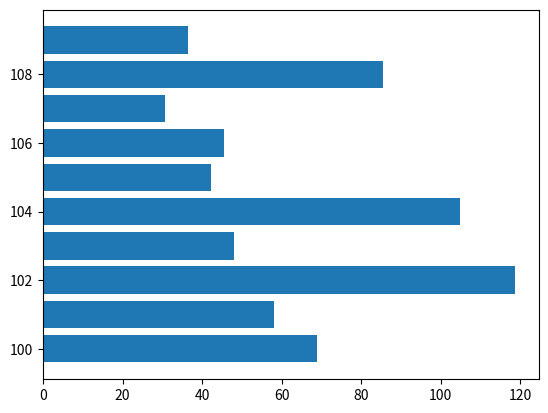
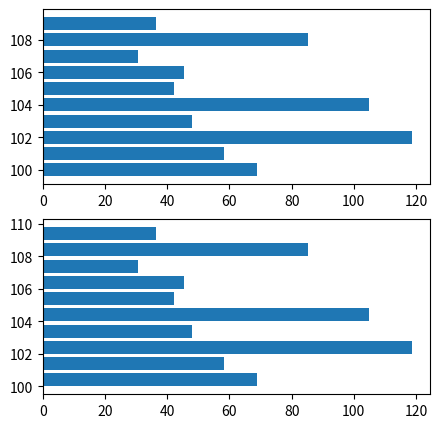
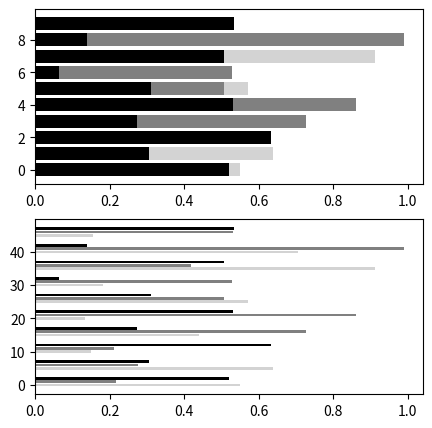
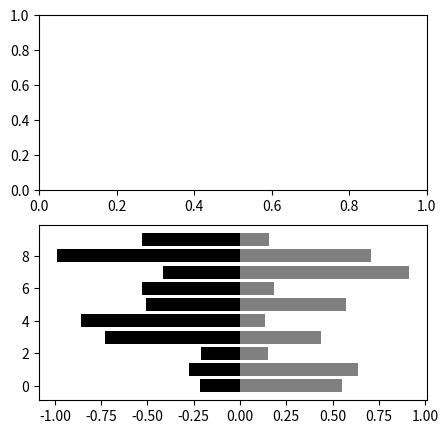

Here is the Python script that generated these plots, in order:
import matplotlib.pyplot as plt
import numpy as np


def main():
    x = np.arange(100, 110)
    data = np.random.random(10)*100 + 30
    plt.barh(x, data)
    fig = plt.figure(figsize=(5, 5))
    ax1 = fig.add_subplot(2, 1, 1)
    ax2 = fig.add_subplot(2, 1, 2)
    ax1.barh(x, data)
    ax2.barh(x, data, align="edge")
    fig2 = plt.figure(figsize=(5, 5))
    ax1 = fig2.add_subplot(2, 1, 1)
    data = np.random.random(30).reshape(3, 10)
    ax1.barh(np.arange(10), data[0], color="lightgray")
    ax1.barh(np.arange(10), data[1], color="gray")
    ax1.barh(np.arange(10), data[2], color="black")
    ax2 = fig2.add_subplot(2, 1, 2)
    ax2.barh(np.arange(0, 50, 5), data[0], color="lightgray")
    ax2.barh(np.arange(0, 50, 5) + 1, data[1], color="gray")
    ax2.barh(np.arange(0, 50, 5) + 2, data[2], color="black")
    fig3 = plt.figure(figsize=(5, 5))
    ax1 = fig3.add_subplot(2, 1, 1)
    # ax1.barh(np.arange(10), data[0], color="gray")
    # ax1.barh(np.arange(10), data[1], color="lightgray", bottom=data[0])
    # ax1.barh(np.arange(10), data[2], color="black", bottom=(data[1]+data[0]))
    ax2 = fig3.add_subplot(2, 1, 2)
    ax2.barh(np.arange(10), data[0], color="gray")
    ax2.barh(np.arange(10), -data[1], color="black")
    plt.show()


if __name__ == "__main__":
    main()
